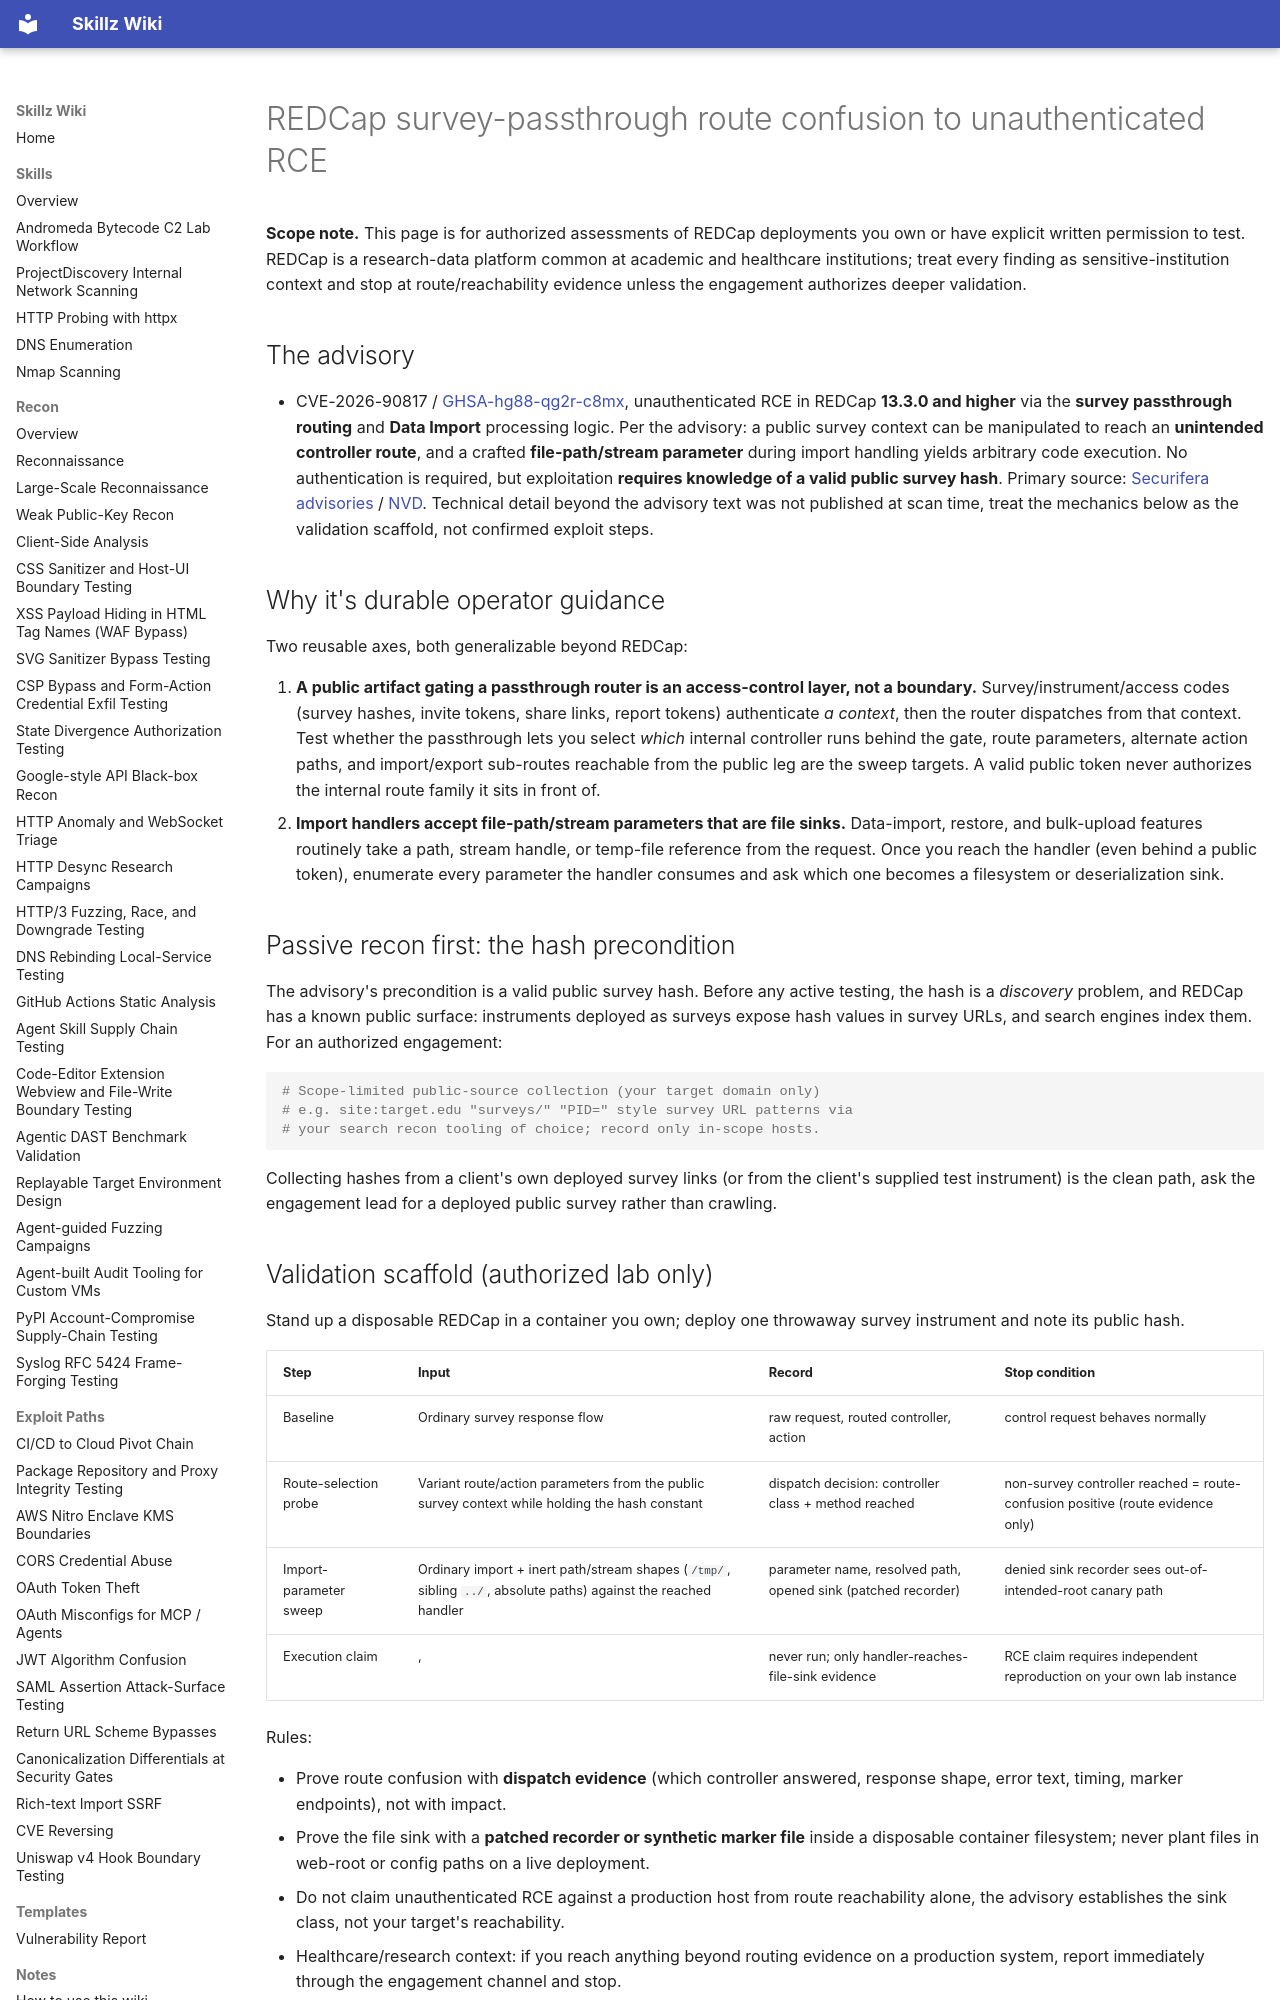

repository: bastet-ai/skillz-wiki · page: alerts/2026-09-20-redcap-survey-passthrough-route-confusion-unauth-rce-ghsa/index.html · generator: mkdocs

---
title: REDCap survey-passthrough route confusion to unauthenticated RCE
---

# REDCap survey-passthrough route confusion to unauthenticated RCE

**Scope note.** This page is for authorized assessments of REDCap deployments you own or have explicit written permission to test. REDCap is a research-data platform common at academic and healthcare institutions; treat every finding as sensitive-institution context and stop at route/reachability evidence unless the engagement authorizes deeper validation.

## The advisory

- CVE-2026-90817 / [GHSA-hg88-qg2r-c8mx](https://github.com/advisories/GHSA-hg88-qg2r-c8mx), unauthenticated RCE in REDCap **13.3.0 and higher** via the **survey passthrough routing** and **Data Import** processing logic. Per the advisory: a public survey context can be manipulated to reach an **unintended controller route**, and a crafted **file-path/stream parameter** during import handling yields arbitrary code execution. No authentication is required, but exploitation **requires knowledge of a valid public survey hash**. Primary source: [Securifera advisories](https://www.securifera.com/advisories) / [NVD](https://nvd.nist.gov/vuln/detail/CVE-2026-90817). Technical detail beyond the advisory text was not published at scan time, treat the mechanics below as the validation scaffold, not confirmed exploit steps.

## Why it's durable operator guidance

Two reusable axes, both generalizable beyond REDCap:

1. **A public artifact gating a passthrough router is an access-control layer, not a boundary.** Survey/instrument/access codes (survey hashes, invite tokens, share links, report tokens) authenticate *a context*, then the router dispatches from that context. Test whether the passthrough lets you select *which* internal controller runs behind the gate, route parameters, alternate action paths, and import/export sub-routes reachable from the public leg are the sweep targets. A valid public token never authorizes the internal route family it sits in front of.
2. **Import handlers accept file-path/stream parameters that are file sinks.** Data-import, restore, and bulk-upload features routinely take a path, stream handle, or temp-file reference from the request. Once you reach the handler (even behind a public token), enumerate every parameter the handler consumes and ask which one becomes a filesystem or deserialization sink.

## Passive recon first: the hash precondition

The advisory's precondition is a valid public survey hash. Before any active testing, the hash is a *discovery* problem, and REDCap has a known public surface: instruments deployed as surveys expose hash values in survey URLs, and search engines index them. For an authorized engagement:

```bash
# Scope-limited public-source collection (your target domain only)
# e.g. site:target.edu "surveys/" "PID=" style survey URL patterns via
# your search recon tooling of choice; record only in-scope hosts.
```

Collecting hashes from a client's own deployed survey links (or from the client's supplied test instrument) is the clean path, ask the engagement lead for a deployed public survey rather than crawling.
